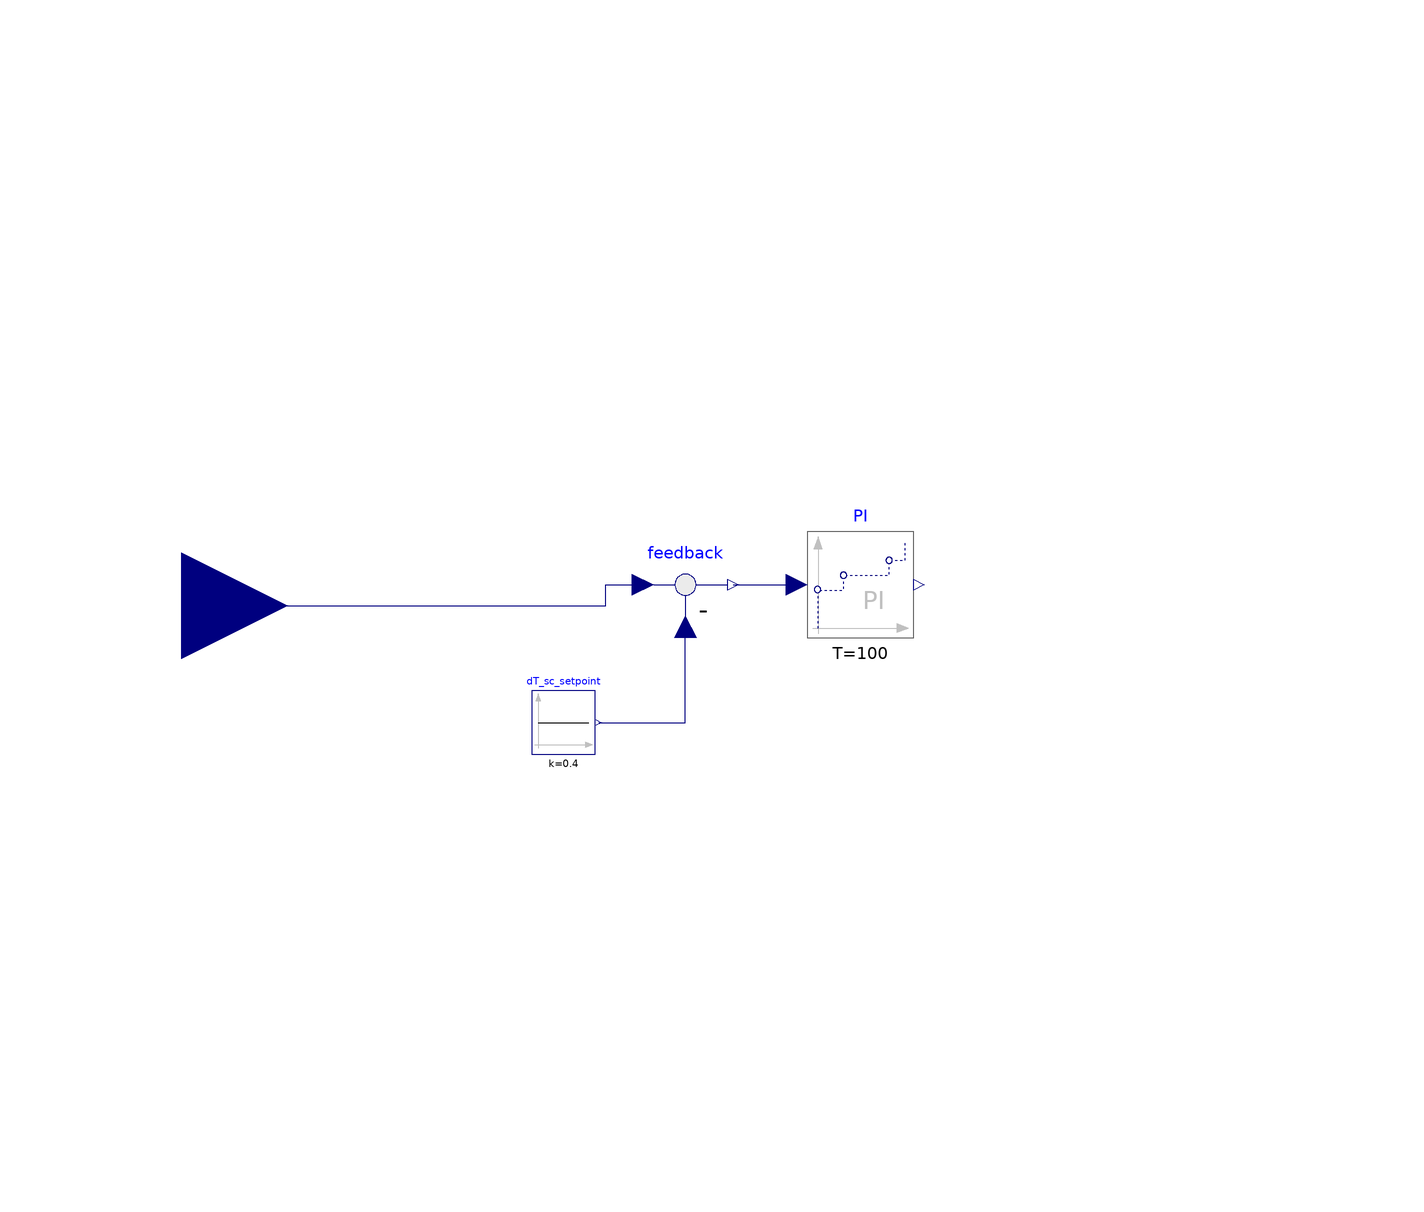

The component connection diagram of the Modelica model below, drawn from its own Placement and Line annotations.

block Heating
     outer output Real exv;
     outer output Boolean reverseCycle;


    Modelica.Clocked.RealSignals.NonPeriodic.PI
                                       PI(
      x(fixed=true, start=30),
      T=100,
      k=0.01)
             annotation (Placement(transformation(extent={{-2,-6},{18,14}})));
    Modelica.Blocks.Sources.Constant
                                 dT_sc_setpoint(k=0.4)
      annotation (Placement(transformation(extent={{-54,-28},{-42,-16}})));
    Modelica.Blocks.Math.Feedback feedback
      annotation (Placement(transformation(extent={{-35,-6},{-15,14}})));
    Modelica.Blocks.Interfaces.RealInput subcooling annotation (Placement(transformation(
            extent={{-140,-20},{-100,20}}), iconTransformation(extent={{-140,-20},{-100,20}})));
  equation
    exv = PI.y;
    reverseCycle = false;

    connect(dT_sc_setpoint.y, feedback.u2)
      annotation (Line(points={{-41.4,-22},{-25,-22},{-25,-4}}, color={0,0,127}));
    connect(subcooling, feedback.u1)
      annotation (Line(points={{-120,0},{-40,0},{-40,4},{-33,4}}, color={0,0,127}));
    connect(feedback.y, PI.u) annotation (Line(points={{-16,4},{-4,4}}, color={0,0,127}));
    annotation (
      Icon(coordinateSystem(preserveAspectRatio=false), graphics={Text(
            extent={{-100,100},{100,-100}},
            textColor={0,0,0},
            textString="%name")}),
      Diagram(coordinateSystem(preserveAspectRatio=false), graphics={Text(
            extent={{-100,100},{100,-100}},
            textColor={0,0,0},
            textString="%stateName",
            fontSize=10)}),
      __Dymola_state=true,
      showDiagram=true,
      singleInstance=true);
  end Heating;